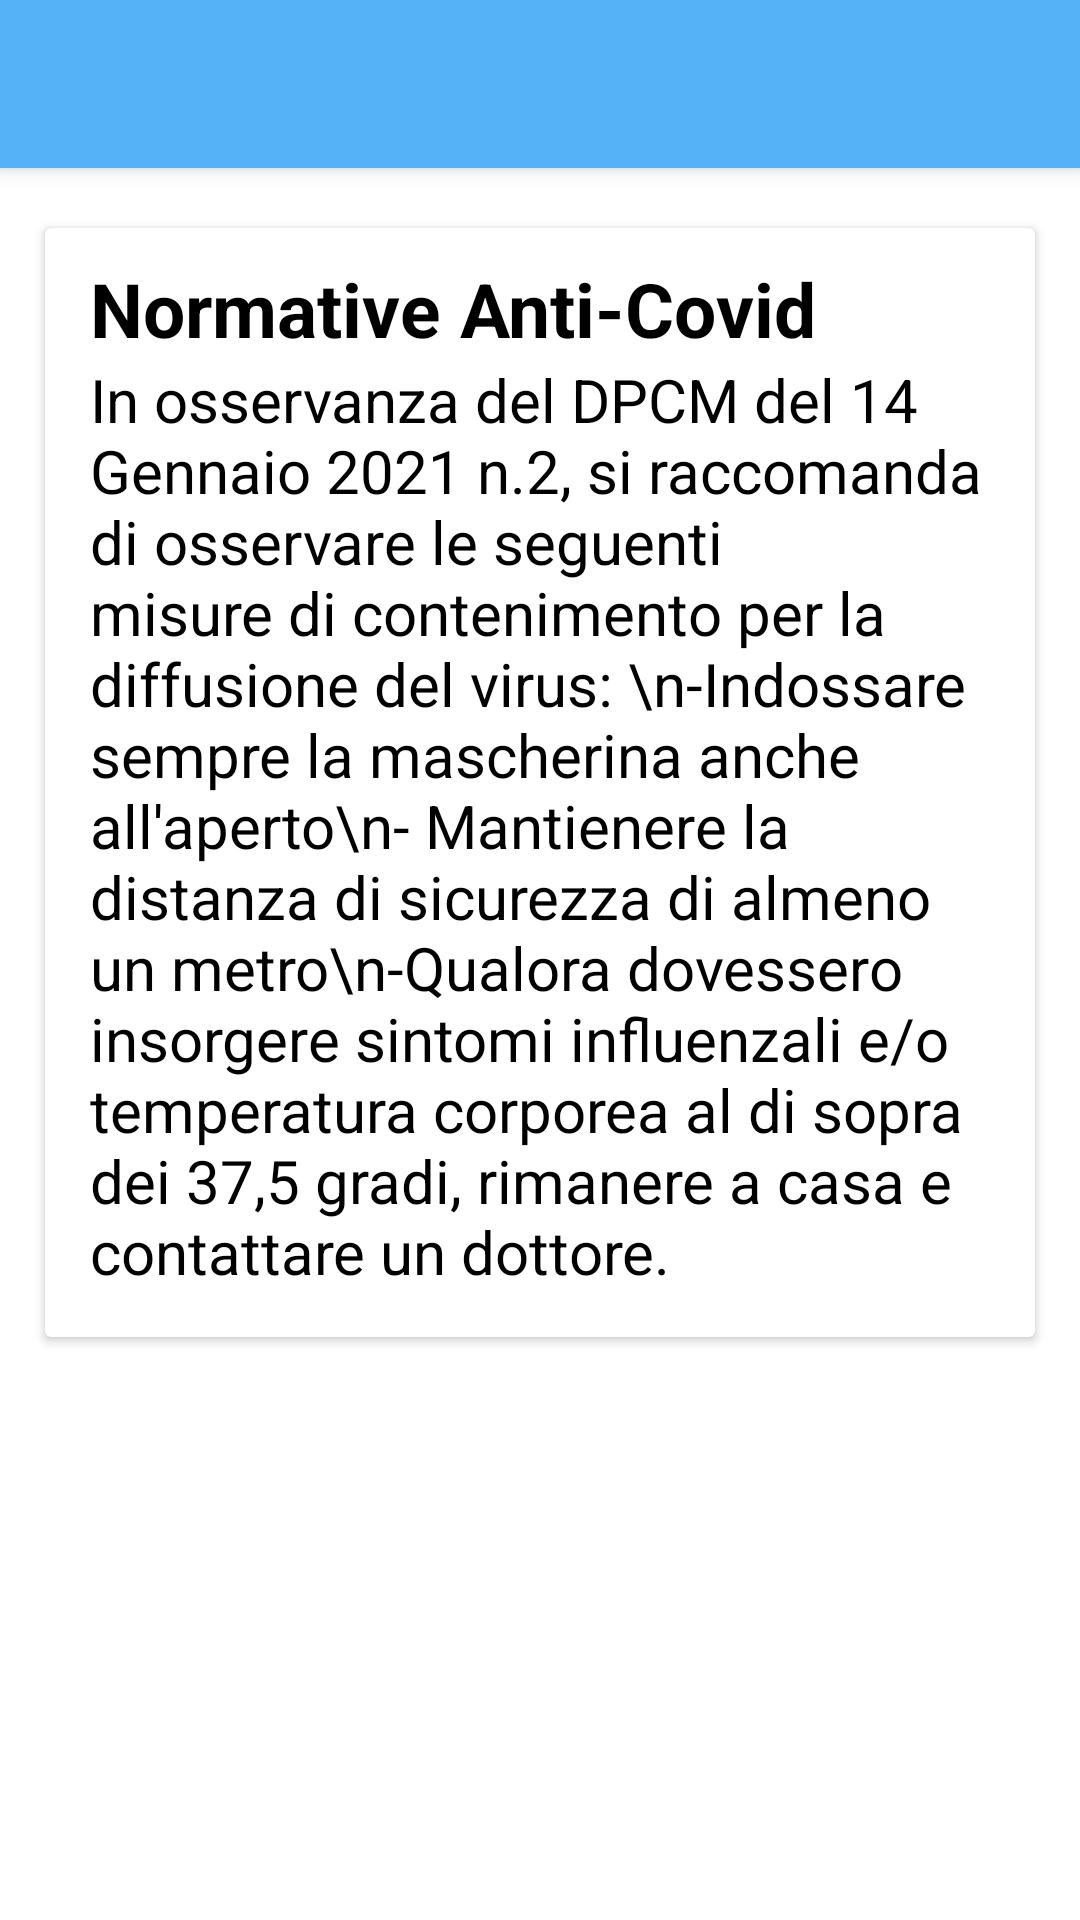

Layout XML and referenced resources for this Android screen:
<!-- AndroidManifest.xml: application theme Theme.example -->
<!-- res/layout/activity_normative__anti_covid.xml -->
<?xml version="1.0" encoding="utf-8"?>

<RelativeLayout xmlns:android="http://schemas.android.com/apk/res/android"
    xmlns:app="http://schemas.android.com/apk/res-auto"
    xmlns:tools="http://schemas.android.com/tools"
    android:layout_width="match_parent"
    android:layout_height="match_parent"
    android:background="@color/colorPrimaryBackground"
    tools:context=".Normative_AntiCovid">

    <androidx.appcompat.widget.Toolbar
        android:id="@+id/normativeToolbar"
        android:layout_width="match_parent"
        android:layout_height="?attr/actionBarSize"
        android:background="@color/colorPrimary"
        android:elevation="4dp"
        android:title="Normative Anti-Covid"
        android:titleTextColor="@color/black"
        app:navigationIcon="@drawable/ic_arrow_back">

    </androidx.appcompat.widget.Toolbar>

    <androidx.cardview.widget.CardView
        android:id="@+id/normativeCard"
        android:layout_width="match_parent"
        android:layout_height="wrap_content"
        android:layout_below="@id/normativeToolbar"
        android:layout_marginHorizontal="15dp"
        android:layout_marginTop="20dp"
        app:cardBackgroundColor="@color/white">

        <RelativeLayout
            android:layout_width="match_parent"
            android:layout_height="wrap_content">

            <TextView
                android:id="@+id/titoloNormative"
                android:layout_width="match_parent"
                android:layout_height="wrap_content"
                android:layout_marginHorizontal="15dp"
                android:layout_marginTop="10dp"
                android:text="Normative Anti-Covid"
                android:textColor="@color/black"
                android:textSize="25sp"
                android:textStyle="bold">

            </TextView>

            <TextView
                android:id="@+id/indicazioniNormative"
                android:layout_width="match_parent"
                android:layout_height="wrap_content"
                android:layout_below="@+id/titoloNormative"
                android:layout_marginHorizontal="15dp"
                android:layout_marginBottom="15dp"
                android:text="In osservanza del DPCM del 14 Gennaio 2021 n.2, si raccomanda di osservare le seguenti misure di contenimento per la diffusione del virus: \n-Indossare sempre la mascherina anche all'aperto\n- Mantienere la distanza di sicurezza di almeno un metro\n-Qualora dovessero insorgere sintomi influenzali e/o temperatura corporea al di sopra dei 37,5 gradi, rimanere a casa e contattare un dottore."
                android:textColor="@color/black"
                android:textSize="20sp"/>
        </RelativeLayout>

    </androidx.cardview.widget.CardView>

</RelativeLayout>
<!-- resources referenced by this layout -->
<resources>
  <color name="black">#FF000000</color>
  <color name="colorPrimary">#55B2F7</color>
  <color name="white">#FFFFFFFF</color>
  <style name="Theme.example" parent="Theme.MaterialComponents.DayNight.NoActionBar">
          
          <item name="colorPrimary">@color/purple_500</item>
          <item name="colorPrimaryVariant">@color/purple_700</item>
          <item name="colorOnPrimary">@color/white</item>
          
          <item name="colorSecondary">@color/teal_200</item>
          <item name="colorSecondaryVariant">@color/teal_700</item>
          <item name="colorOnSecondary">@color/black</item>
          
          <item name="android:statusBarColor" tools:targetApi="l">?attr/colorPrimaryVariant</item>
          
      </style>
  <color name="purple_500">#FF6200EE</color>
  <color name="purple_700">#FF3700B3</color>
  <color name="teal_200">#FF03DAC5</color>
  <color name="teal_700">#FF018786</color>
</resources>
